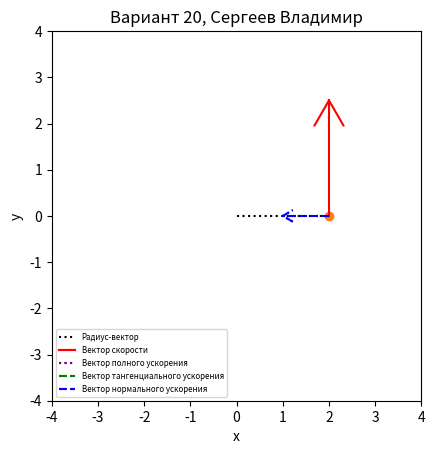

Here is the Python script that generated this plot:
import numpy as np
import sympy as sp
from matplotlib import pyplot as plt
from matplotlib import animation


class Arrow:
    """A class for vectors visualization."""

    def __init__(self, color='black', line_style='-'):
        self.arrow_template_radii = np.array([0.25, 0, 0.25])
        self.arrow_template_angles = np.array([np.pi * 5 / 6, 0, np.pi * 7 / 6])
        self.body, = region.plot(np.array([]), np.array([]), color=color, linestyle=line_style)
        self.head, = region.plot(np.array([]), np.array([]), color=color, linestyle=line_style)

    def update(self, x1, y1, x2, y2):
        self.body.set_data(np.array([x1, x2]), np.array([y1, y2]))
        angle = np.arctan2(y2 - y1, x2 - x1)
        length = np.sqrt((x2 - x1) ** 2 + (y2 - y1) ** 2)
        head_x, head_y = polar_coordinates_to_cartesian(
            self.arrow_template_radii * length,
            self.arrow_template_angles + np.full(3, angle)
        )
        self.head.set_data(np.full(3, x2) + head_x, np.full(3, y2) + head_y)

    def return_plot(self):
        return self.body, self.head


def polar_coordinates_to_cartesian(r, fi):
    """Converts polar coordinates to cartesian coordinates."""
    x = r * np.cos(fi)
    y = r * np.sin(fi)
    return x, y


def polar_vector_to_cartesian(vector_r, vector_fi, particle_r, particle_fi):
    """Converts polar vector to cartesian vector."""
    vector_fi_multiply_particle_r = vector_fi * particle_r
    particle_fi_sin = np.sin(particle_fi)
    particle_fi_cos = np.cos(particle_fi)
    vector_x = vector_r * particle_fi_cos - vector_fi_multiply_particle_r * particle_fi_sin
    vector_y = vector_r * particle_fi_sin + vector_fi_multiply_particle_r * particle_fi_cos
    return vector_x, vector_y


def calculate_values(expression: sp.Expr, time_points: np.ndarray) -> np.ndarray:
    """Calculates the values of the given expression
    at the given time points."""
    values = sp.lambdify(t, expression, 'numpy')(time_points)
    if not isinstance(values, np.ndarray):
        values = np.full(time_points.size, values)
    return values


def calculate_tangential_acceleration(acceleration_x, acceleration_y, velocity_x, velocity_y):
    """Calculates tangential acceleration."""
    velocity = np.sqrt(velocity_x ** 2 + velocity_y ** 2)
    tangential = (acceleration_x * velocity_x + acceleration_y * velocity_y) / velocity
    tangential_x = tangential * (velocity_x / velocity)
    tangential_y = tangential * (velocity_y / velocity)
    return tangential_x, tangential_y, tangential


def calculate_centripetal_acceleration(tangential, acceleration_x, acceleration_y, velocity_x, velocity_y):
    """Calculates centripetal acceleration."""
    orientation = velocity_x * acceleration_y - velocity_y * acceleration_x
    if orientation == 0:
        return 0, 0
    centripetal = np.sqrt(acceleration_x ** 2 + acceleration_y ** 2 - tangential ** 2)
    velocity = np.sqrt(velocity_x ** 2 + velocity_y ** 2)
    centripetal_x = -centripetal * (velocity_y / velocity)
    centripetal_y = centripetal * (velocity_x / velocity)
    if orientation < 0:
        centripetal_x *= -1
        centripetal_y *= -1
    return centripetal_x, centripetal_y, centripetal


if __name__ == '__main__':

    # --- Initial conditions ---
    MAX_TIME = 30  # Maximum simulation time (seconds)
    STEPS = 1000  # Number of steps

    t = sp.Symbol('t')  # The time
    radius: sp.Expr = sp.cos(t) + 1  # The radius 'r' of the particle point as a function of time
    angle: sp.Expr = t * 5 / 4  # The angle 'fi' of the particle point as a function of time

    velocity_radius = sp.diff(radius, t)
    velocity_angle = sp.diff(angle, t)

    acceleration_radius = sp.diff(velocity_radius, t)
    acceleration_angle = sp.diff(velocity_angle, t)

    # --- Calculations ---
    time_points = np.linspace(start=0, stop=MAX_TIME, num=STEPS)

    radius_values = calculate_values(radius, time_points)
    angle_values = calculate_values(angle, time_points)

    radius_velocity_values = calculate_values(velocity_radius, time_points)
    angle_velocity_values = calculate_values(velocity_angle, time_points)

    radius_acceleration_values = calculate_values(acceleration_radius, time_points)
    angle_acceleration_values = calculate_values(acceleration_angle, time_points)

    # --- Rendering ---
    window = plt.figure()
    region = window.add_subplot(1, 1, 1)
    region.set_title("Вариант 20, Сергеев Владимир")

    axes_limit = radius_values.max() * 2
    region.set_xlim(-axes_limit, axes_limit)
    region.set_ylim(-axes_limit, axes_limit)
    # We will set the value to "image" in order to comply with the established limits and avoid distortions.
    region.axis('image')

    curve, = region.plot(np.array([]), np.array([]))  # Trajectory
    particle, = region.plot(np.array([]), np.array([]), marker='o')  # Point particle
    displayed_radius, = region.plot(np.array([]), np.array([]), color='black', linestyle=':')  # Position vector
    velocity_arrow = Arrow('red')  # Velocity vector
    acceleration_arrow = Arrow(color='purple', line_style=':')  # Acceleration vector
    tangential_acceleration_arrow = Arrow(color='green', line_style='--')  # Tangential acceleration vector
    centripetal_acceleration_arrow = Arrow(color='blue', line_style='--')  # Centripetal acceleration vector

    plt.xlabel('x')
    plt.ylabel('y')
    handles = [displayed_radius,
               velocity_arrow.return_plot(),
               acceleration_arrow.return_plot(),
               tangential_acceleration_arrow.return_plot(),
               centripetal_acceleration_arrow.return_plot()
               ]
    labels = ['Радиус-вектор',
              'Вектор скорости',
              'Вектор полного ускорения',
              'Вектор тангенциального ускорения',
              'Вектор нормального ускорения'
              ]
    plt.legend(handles=handles, labels=labels, loc='lower left', fontsize='xx-small')

    FPS = 60  # Frames per second


    def animate(i):
        if i == time_points.size:
            ani.event_source.stop()
            print("Симуляция успешно завершена")
            return (curve, particle, displayed_radius,
                    *velocity_arrow.return_plot(),
                    *acceleration_arrow.return_plot(),
                    *tangential_acceleration_arrow.return_plot(), *centripetal_acceleration_arrow.return_plot())

        x, y = polar_coordinates_to_cartesian(radius_values[:i + 1], angle_values[:i + 1])

        curve.set_data(x, y)
        particle.set_data(np.array([x[-1]]), np.array([y[-1]]))
        displayed_radius.set_data(np.array([0, x[-1]]), np.array([0, y[-1]]))

        # Velocity vectors visualization
        velocity_x, velocity_y = polar_vector_to_cartesian(radius_velocity_values[i], angle_velocity_values[i],
                                                           radius_values[i], angle_values[i])
        velocity_arrow.update(x[-1], y[-1], x[-1] + velocity_x, y[-1] + velocity_y)

        # Acceleration vectors visualization
        acceleration_x, acceleration_y = polar_vector_to_cartesian(
            radius_acceleration_values[i], angle_acceleration_values[i],
            radius_values[i], angle_values[i])
        acceleration_arrow.update(x[-1], y[-1], x[-1] + acceleration_x, y[-1] + acceleration_y)

        tangential_x, tangential_y, tangential = calculate_tangential_acceleration(acceleration_x, acceleration_y,
                                                                                   velocity_x, velocity_y)
        tangential_acceleration_arrow.update(x[-1], y[-1], x[-1] + tangential_x, y[-1] + tangential_y)

        centripetal_x, centripetal_y, _ = calculate_centripetal_acceleration(tangential,
                                                                             acceleration_x, acceleration_y,
                                                                             velocity_x, velocity_y)
        centripetal_acceleration_arrow.update(x[-1], y[-1], x[-1] + centripetal_x, y[-1] + centripetal_y)

        return (curve, particle, displayed_radius,
                *velocity_arrow.return_plot(),
                *acceleration_arrow.return_plot(),
                *tangential_acceleration_arrow.return_plot(), *centripetal_acceleration_arrow.return_plot())


    ani = animation.FuncAnimation(window, animate, frames=time_points.size + 1, interval=round(1000 / FPS), blit=True)
    plt.show()
